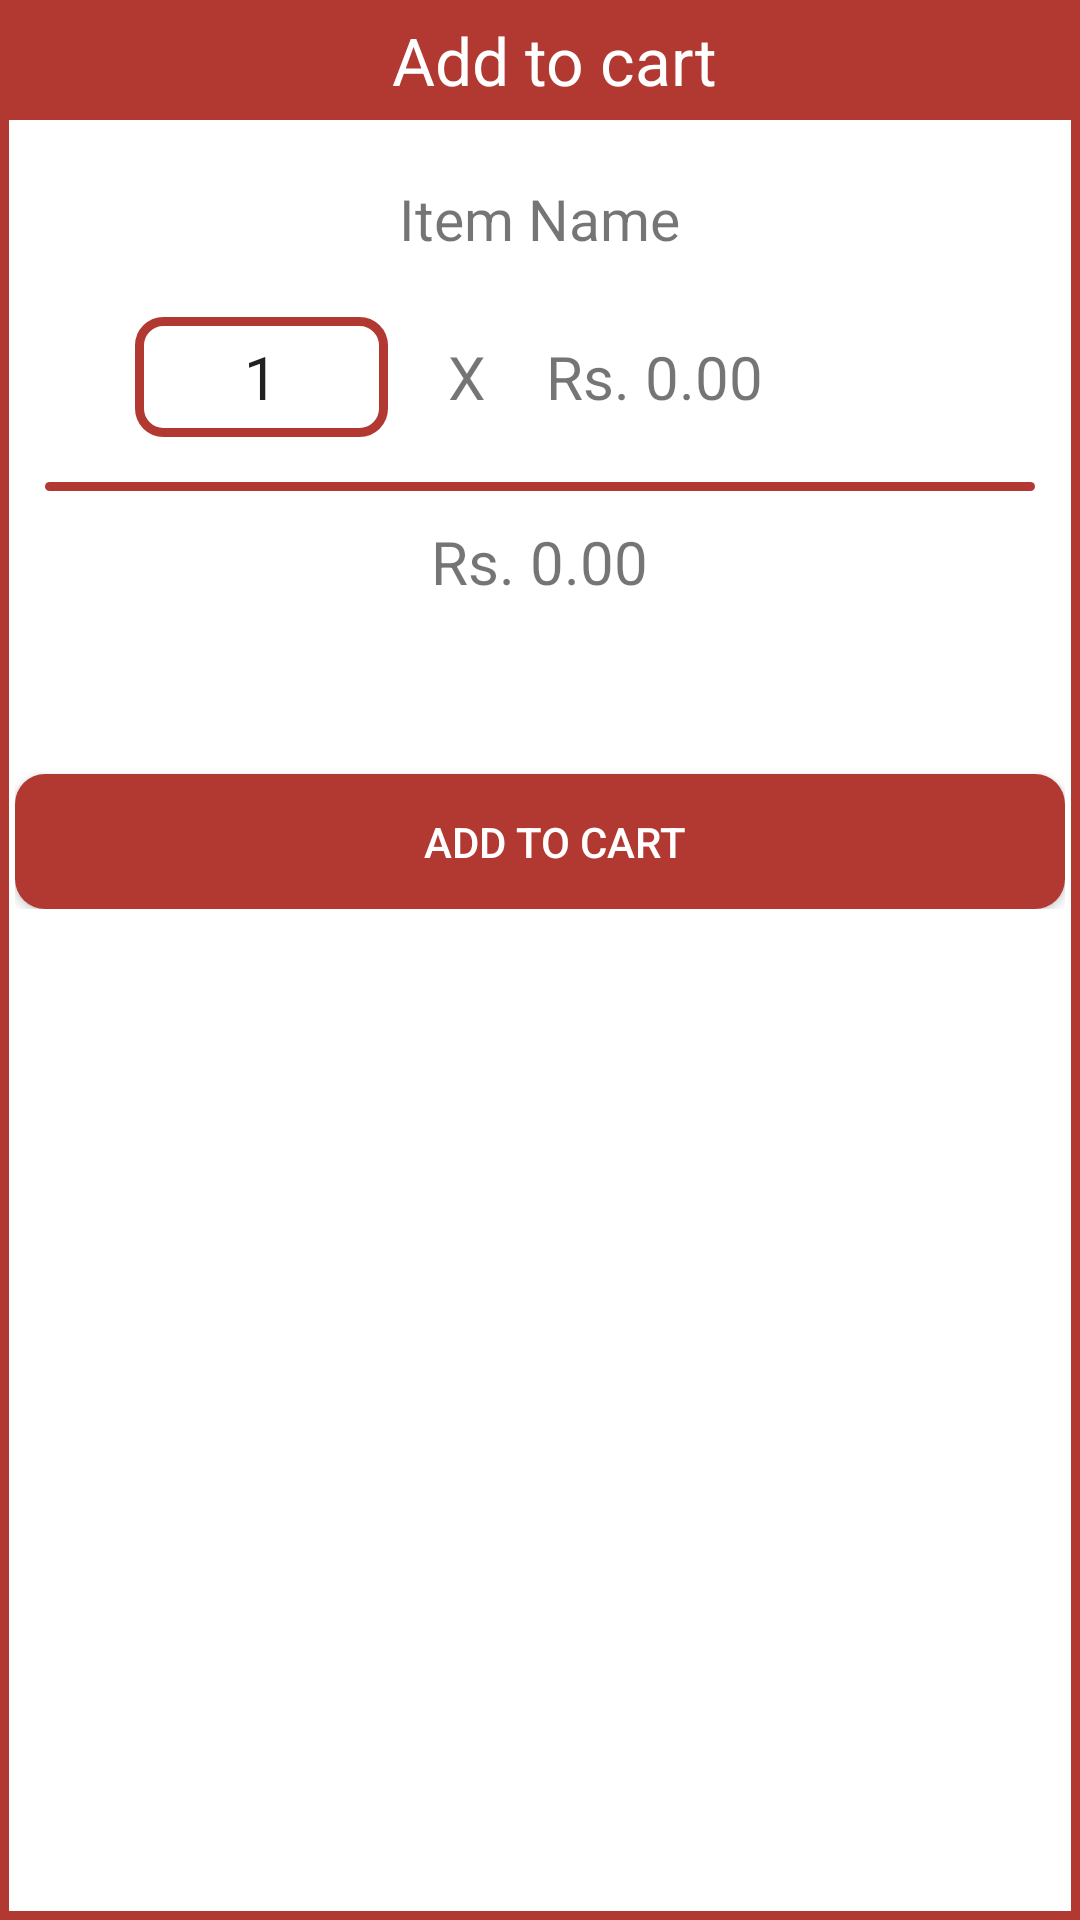

The Android layout XML behind this screen, and the referenced resources:
<!-- AndroidManifest.xml: application theme AppThemeForMain -->
<!-- res/layout/layout_add_cart.xml -->
<?xml version="1.0" encoding="utf-8"?>
<LinearLayout xmlns:android="http://schemas.android.com/apk/res/android"
    android:layout_width="300dp"
    android:background="@drawable/modals_back"
    android:orientation="vertical"
    android:layout_height="310dp">
    <LinearLayout
        android:layout_width="match_parent"
        android:background="@color/colorAccent"
        android:gravity="center"
        android:orientation="vertical"
        android:layout_height="40dp">
        <TextView
            android:layout_width="wrap_content"
            android:layout_height="wrap_content"
            android:layout_gravity="center"
            android:layout_marginLeft="5dp"
            android:textSize="22dp"
            android:textColor="#ffffff"
            android:text="Add to cart"/>
    </LinearLayout>
    <RelativeLayout
        android:layout_width="match_parent"
        android:layout_margin="5dp"
        android:layout_height="258dp">

        <TextView
            android:id="@+id/cart_item_name"
            android:layout_width="wrap_content"
            android:layout_height="wrap_content"
            android:layout_alignParentTop="true"
            android:textSize="19dp"
            android:layout_centerHorizontal="true"
            android:layout_marginTop="15dp"
            android:text="Item Name" />

        <LinearLayout
            android:layout_width="match_parent"
            android:layout_height="wrap_content"
            android:paddingLeft="40dp"
            android:id="@+id/qty_lin"
            android:orientation="horizontal"
            android:layout_below="@id/cart_item_name"
            android:layout_marginTop="20dp">
            <EditText
                android:layout_width="wrap_content"
                android:padding="5dp"
                android:id="@+id/cart_item_quantity"
                android:inputType="number"
                android:layout_height="40dp"
                android:textSize="20dp"
                android:textAlignment="center"
                android:text="1"
                android:hint="Quantity"
                android:background="@drawable/item_back"/>

            <TextView
                android:layout_width="wrap_content"
                android:layout_height="wrap_content"
                android:textSize="20dp"
                android:layout_marginLeft="20dp"
                android:text="X"/>

            <TextView
                android:layout_width="wrap_content"
                android:layout_height="wrap_content"
                android:textSize="20dp"
                android:layout_marginLeft="20dp"
                android:text="Rs. "/>

            <TextView
                android:layout_width="wrap_content"
                android:layout_height="wrap_content"
                android:id="@+id/cart_item_price"
                android:textSize="20dp"
                android:text="0.00"/>
        </LinearLayout>
        <View
            android:layout_width="match_parent"
            android:layout_height="3dp"
            android:layout_marginLeft="10dp"
            android:layout_marginRight="10dp"
            android:id="@+id/divider_view"
            android:background="@drawable/button_style"
            android:layout_below="@id/qty_lin"
            android:layout_marginTop="15dp"
        />
        <LinearLayout
            android:layout_width="wrap_content"
            android:layout_below="@id/divider_view"
            android:layout_centerHorizontal="true"
            android:orientation="horizontal"
            android:layout_marginTop="10dp"
            android:layout_height="wrap_content">
            <TextView
                android:layout_width="wrap_content"
                android:layout_height="wrap_content"
                android:textSize="20dp"
                android:text="Rs. "/>
            <TextView
                android:layout_width="wrap_content"
                android:layout_height="wrap_content"
                android:id="@+id/cart_item_total_price"
                android:textSize="20dp"
                android:text="0.00"/>
        </LinearLayout>
        <Button
            android:id="@+id/add_cart"
            android:layout_width="match_parent"
            android:layout_height="45dp"
            android:textColor="#ffffff"
            android:gravity="center"
            android:paddingRight="70dp"
            android:drawableLeft="@drawable/vect_add_cart"
            android:paddingLeft="80dp"
            android:background="@drawable/button_style"
            android:layout_alignParentBottom="true"
            android:layout_centerHorizontal="true"
            android:text="Add to Cart" />

    </RelativeLayout>
</LinearLayout>
<!-- resources referenced by this layout -->
<resources>
  <color name="colorAccent">#b23932</color>
  <!-- drawable button_style (drawable) -->
  <?xml version="1.0" encoding="utf-8"?>
  <shape xmlns:android="http://schemas.android.com/apk/res/android">
      <corners android:radius="10dp"/>
      <solid android:color="@color/colorAccent"/>
      <padding android:bottom="5dp" android:left="5dp" android:right="5dp" android:top="5dp" />
  </shape>
  <!-- drawable item_back (drawable) -->
  <?xml version="1.0" encoding="utf-8"?>
  <shape xmlns:android="http://schemas.android.com/apk/res/android">
      <solid android:color="#00ffffff"/>
      <stroke android:color="@color/colorAccent"
          android:width="3dp"/>
      <corners android:radius="8dp"/>
  </shape>
  <!-- drawable modals_back (drawable) -->
  <?xml version="1.0" encoding="utf-8"?>
  <shape xmlns:android="http://schemas.android.com/apk/res/android">
      <solid android:color="#00ffffff"/>
      <stroke android:color="@color/colorAccent"
          android:width="3dp"/>
  </shape>
  <style name="AppThemeForMain" parent="Theme.AppCompat.Light.DarkActionBar">
          
          <item name="colorPrimary">@color/colorPrimary</item>
          <item name="colorPrimaryDark">@color/colorPrimaryDark</item>
          <item name="colorAccent">@color/colorAccent</item>
          <item name="android:windowBackground">@drawable/launch_screen</item>
      </style>
  <color name="colorPrimary">#f6ebd5</color>
  <color name="colorPrimaryDark">#d2c8b2</color>
</resources>
